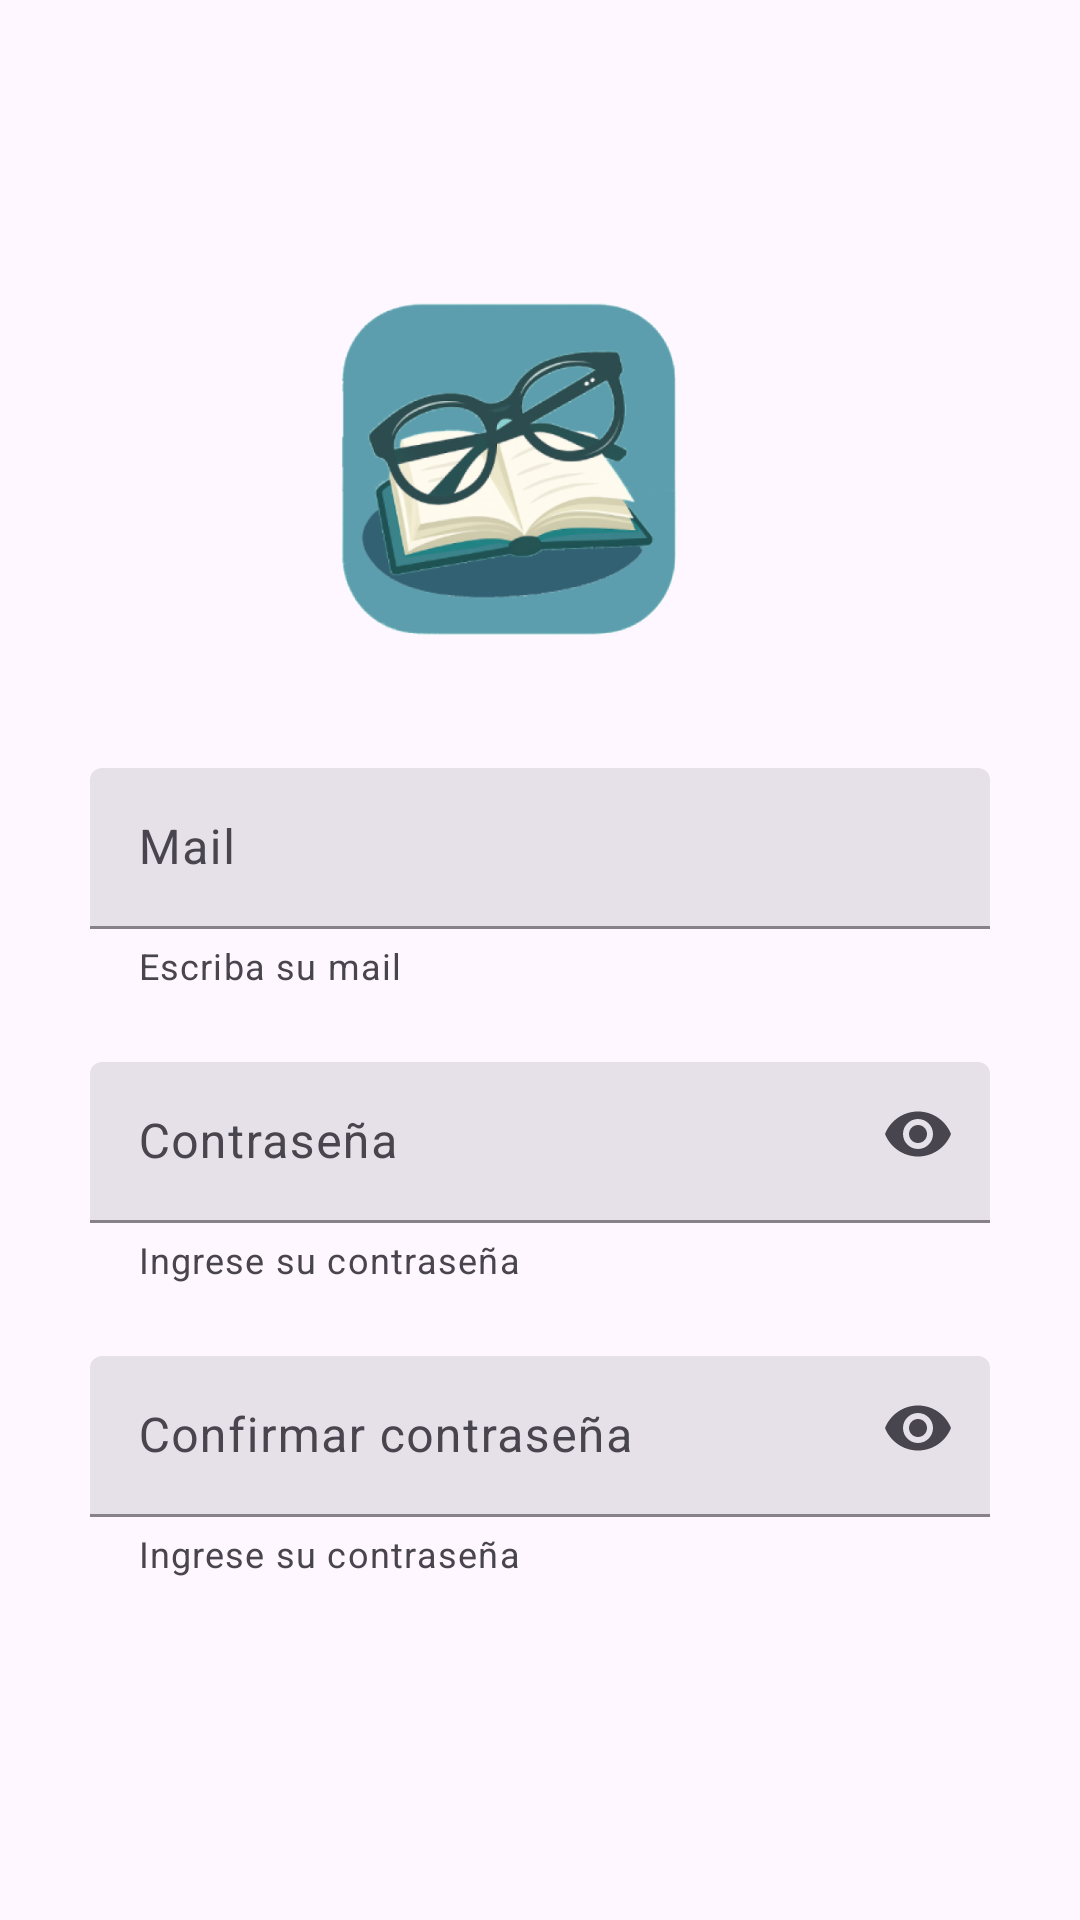

Android layout source for this screen:
<!-- AndroidManifest.xml: application theme Theme.Lectia -->
<!-- res/layout/activity_registro.xml -->
<?xml version="1.0" encoding="utf-8"?>
<androidx.constraintlayout.widget.ConstraintLayout
    xmlns:android="http://schemas.android.com/apk/res/android"
    xmlns:tools="http://schemas.android.com/tools"
    xmlns:app="http://schemas.android.com/apk/res-auto"
    android:layout_width="match_parent"
    android:layout_height="match_parent"
    android:padding="24dp"
    tools:context=".RegisterActivity"> 

    
    <ImageView
        android:id="@+id/imageView3"
        android:layout_width="120dp"
        android:layout_height="120dp"
        android:layout_marginTop="72dp"
        android:src="@drawable/logo"
        app:layout_constraintEnd_toEndOf="parent"
        app:layout_constraintHorizontal_bias="0.443"
        app:layout_constraintStart_toStartOf="parent"
        app:layout_constraintTop_toTopOf="parent" />

    
    <com.google.android.material.textfield.TextInputLayout
        android:id="@+id/textInputMail"
        style="@style/Widget.Material3.TextInputLayout.FilledBox.Dense"
        android:layout_width="wrap_content"
        android:layout_height="wrap_content"
        android:hint="Mail"
        app:helperText="Escriba su mail"
        app:boxBackgroundMode="filled"
        app:boxBackgroundColor="?attr/colorSurfaceContainerHighest"
        app:boxStrokeColor="?attr/colorPrimary"
        app:layout_constraintTop_toBottomOf="@id/imageView3"
        app:layout_constraintStart_toStartOf="parent"
        app:layout_constraintEnd_toEndOf="parent"
        android:layout_marginTop="40dp"
        android:minWidth="300dp">

        <com.google.android.material.textfield.TextInputEditText
            android:id="@+id/inputMail"
            android:layout_width="300dp"
            android:layout_height="wrap_content"
            android:inputType="textEmailAddress"
            android:importantForAutofill="no"
            android:autofillHints="" />
    </com.google.android.material.textfield.TextInputLayout>

    <com.google.android.material.textfield.TextInputLayout
        android:id="@+id/textInputPassword"
        style="@style/Widget.Material3.TextInputLayout.FilledBox.Dense"
        android:layout_width="wrap_content"
        android:layout_height="wrap_content"
        android:hint="Contraseña"
        app:helperText="Ingrese su contraseña"
        app:boxBackgroundMode="filled"
        app:boxBackgroundColor="?attr/colorSurfaceContainerHighest"
        app:boxStrokeColor="?attr/colorPrimary"
        app:endIconMode="password_toggle"
        app:layout_constraintTop_toBottomOf="@id/textInputMail"
        app:layout_constraintStart_toStartOf="parent"
        app:layout_constraintEnd_toEndOf="parent"
        android:layout_marginTop="24dp"
        android:minWidth="300dp">

        <com.google.android.material.textfield.TextInputEditText
            android:id="@+id/inputPassword"
            android:layout_width="300dp"
            android:layout_height="wrap_content"
            android:inputType="textPassword" />
    </com.google.android.material.textfield.TextInputLayout>

    <com.google.android.material.textfield.TextInputLayout
        android:id="@+id/textInputConfirmPassword"
        style="@style/Widget.Material3.TextInputLayout.FilledBox.Dense"
        android:layout_width="wrap_content"
        android:layout_height="wrap_content"
        android:hint="Confirmar contraseña"
        app:helperText="Ingrese su contraseña"
        app:boxBackgroundMode="filled"
        app:boxBackgroundColor="?attr/colorSurfaceContainerHighest"
        app:boxStrokeColor="?attr/colorPrimary"
        app:endIconMode="password_toggle"
        app:layout_constraintTop_toBottomOf="@id/textInputPassword"
        app:layout_constraintStart_toStartOf="parent"
        app:layout_constraintEnd_toEndOf="parent"
        android:layout_marginTop="24dp"
        android:minWidth="300dp">

        <com.google.android.material.textfield.TextInputEditText
            android:id="@+id/inputConfirmPassword"
            android:layout_width="300dp"
            android:layout_height="wrap_content"
            android:inputType="textPassword" />
    </com.google.android.material.textfield.TextInputLayout>


</androidx.constraintlayout.widget.ConstraintLayout>
<!-- resources referenced by this layout -->
<resources>
  <!-- drawable logo: png bitmap (drawable, 96285 bytes) -->
  <style name="Theme.Lectia" parent="Base.Theme.Lectia" />
  <style name="Base.Theme.Lectia" parent="Theme.Material3.DayNight.NoActionBar">
          
          
      </style>
</resources>
